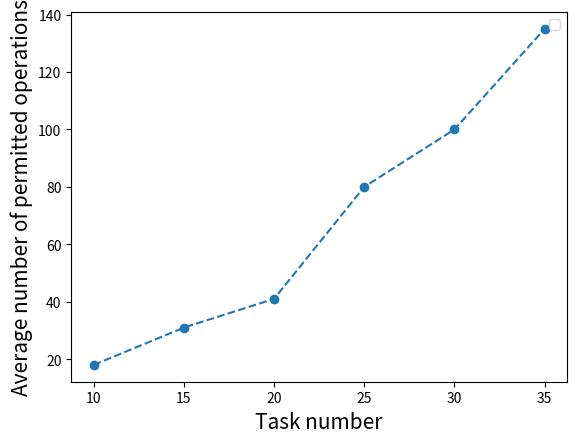

Generate this figure with matplotlib:
import matplotlib.pyplot as plt
import numpy as np
import math


x=[10,15,20,25,30,35]
y=[18,31,41,80,100,135]

plt.plot(x,y,'o--',marker = 'o')


plt.ylabel(r"Average number of permitted operations",fontsize=15)
plt.xlabel("Task number",fontsize=15)

#plt.xticks([50,100,200,350,500])

plt.legend()

plt.show()